Run: headless pygame with SDL's dummy video driver; simulated clock (each Clock.tick advances the game by its frame time, no real sleeping); random seed 0; keys injected as events and as key.get_pressed() state; no mouse input.
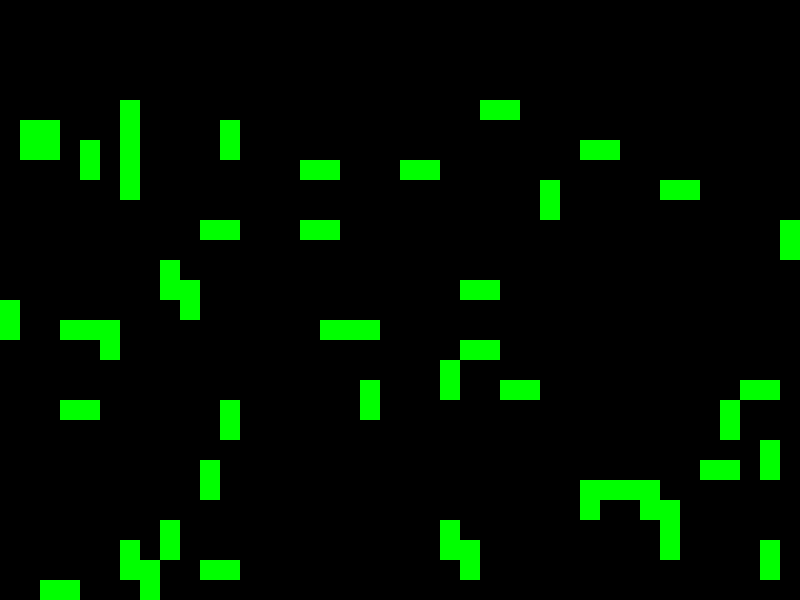
Frame 1 of 4 · flips 1–60 · no input
Frame 2 of 4 · flips 61–180 · tapped SPACE, RETURN · held RIGHT (→), D · screen unchanged from frame 1, image omitted
Frame 3 of 4 · flips 181–300 · held DOWN (↓), S · screen unchanged from frame 2, image omitted
Frame 4 of 4 · flips 301–420 · held LEFT (←), A, UP (↑), W · screen unchanged from frame 3, image omitted

The pygame program that drew these frames:

# "Kruskal's Algorithm" (Algoritmo de Kruskal)

import pygame
import random
import sys

# Definindo algumas cores
WHITE = (255, 255, 255)
BLACK = (0, 0, 0)
GREEN = (0, 255, 0)

stop_random = 0

# Tamanho da tela
SCREEN_WIDTH = 800
SCREEN_HEIGHT = 600
CELL_SIZE = 20

# Número de células na grade
COLS = SCREEN_WIDTH // CELL_SIZE
ROWS = SCREEN_HEIGHT // CELL_SIZE

# Inicializar Pygame
pygame.init()
screen = pygame.display.set_mode((SCREEN_WIDTH, SCREEN_HEIGHT))
pygame.display.set_caption("Gerador de Labirintos - Kruskal's Algorithm")
clock = pygame.time.Clock()

# Lista para armazenar as arestas do labirinto
edges = []

# Criar a grade
grid = []
for y in range(ROWS):
    row = []
    for x in range(COLS):
        row.append(0)
    grid.append(row)

# Função para desenhar a grade
def draw_grid():
    screen.fill(BLACK)
    for y in range(ROWS):
        for x in range(COLS):
            if grid[y][x] == 1:
                pygame.draw.rect(screen, GREEN, (x * CELL_SIZE, y * CELL_SIZE, CELL_SIZE, CELL_SIZE))
    pygame.display.flip()

# Função para verificar se duas células pertencem a diferentes conjuntos
def find(parent, i):
    if parent[i] == i:
        return i
    else:
        return find(parent, parent[i])

# Função para unir dois conjuntos de células
def union(parent, rank, x, y):
    root_x = find(parent, x)
    root_y = find(parent, y)

    if root_x != root_y:
        if rank[root_x] > rank[root_y]:
            parent[root_y] = root_x
        elif rank[root_x] < rank[root_y]:
            parent[root_x] = root_y
        else:
            parent[root_y] = root_x
            rank[root_x] += 1

# Função para gerar as arestas do labirinto
def generate_edges():
    edges = []
    for y in range(ROWS):
        for x in range(COLS):
            # Adiciona todas as arestas que podem ser adicionadas, incluindo as da borda
            if x > 0:
                edges.append(((x, y), (x - 1, y)))
            if x < COLS - 1:
                edges.append(((x, y), (x + 1, y)))
            if y > 0:
                edges.append(((x, y), (x, y - 1)))
            if y < ROWS - 1:
                edges.append(((x, y), (x, y + 1)))
    return edges

# Função principal para gerar o labirinto com Kruskal's Algorithm
def generate_maze():
    global edges

    parent = {}
    rank = {}
    for y in range(ROWS):
        for x in range(COLS):
            parent[(x, y)] = (x, y)
            rank[(x, y)] = 0

    edges = generate_edges()
    random.shuffle(edges)

    for edge in edges:
        (x1, y1), (x2, y2) = edge
        if find(parent, (x1, y1)) != find(parent, (x2, y2)):
            grid[y1][x1] = 1
            grid[y2][x2] = 1
            union(parent, rank, (x1, y1), (x2, y2))
            draw_grid()
            pygame.time.delay(30)

            # Calcular a taxa de completude atual do labirinto
            cells_visited = sum(sum(row) for row in grid)
            total_cells = COLS * ROWS
            current_completion = cells_visited / total_cells

            # Determinar a probabilidade de parar com base na taxa de completude
            if stop_random == 0 and random.random() < 0.1 * current_completion:
                break

# Função principal
def main():
    generate_maze()

    running = True
    while running:
        for event in pygame.event.get():
            if event.type == pygame.QUIT:
                running = False
            if event.type == pygame.KEYDOWN:
                if event.key == pygame.K_r:
                    # Reiniciar o labirinto
                    for y in range(ROWS):
                        for x in range(COLS):
                            grid[y][x] = 0
                    generate_maze()

        draw_grid()
        clock.tick(60)

    pygame.quit()
    sys.exit()

if __name__ == "__main__":
    main()
